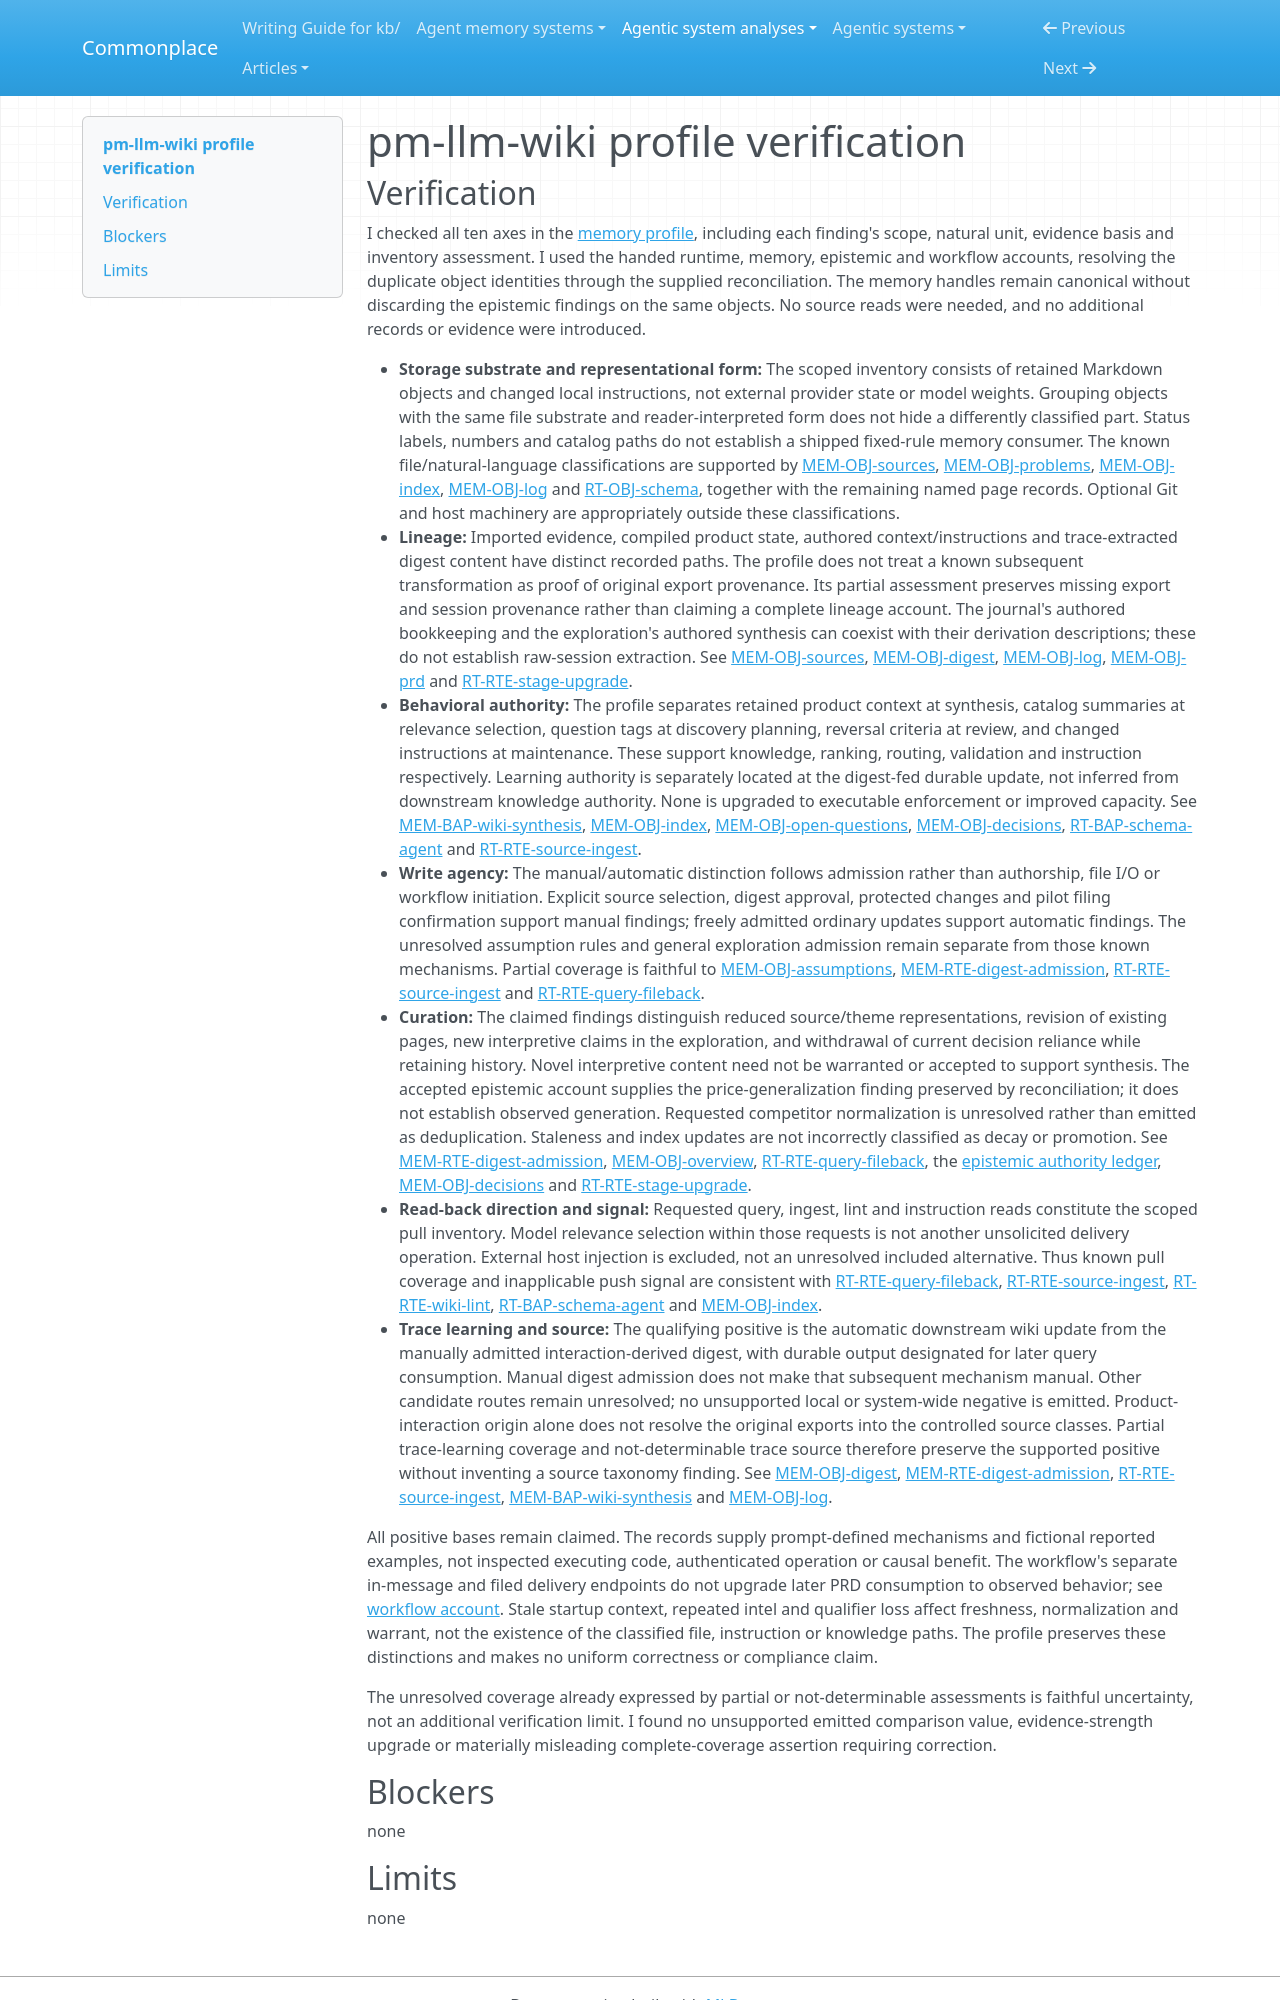

repository: zby/commonplace · page: agentic-system-analyses/retained/alimahmoud15486--pm-llm-wiki/profile-verification/index.html · generator: mkdocs

---
type: agentic-system-analyses/types/agentic-system-verification.md
description: "Independent verification of pm-llm-wiki's memory-profile classifications against the accepted records at the frozen revision."
run-id: AAS-2026-11-09-pm-llm-wiki-4c3839e25928-01
reviewed-boundary: "64fb748ac9d187be4c51636aa56bfee1d9e5b116"
---

# pm-llm-wiki profile verification
